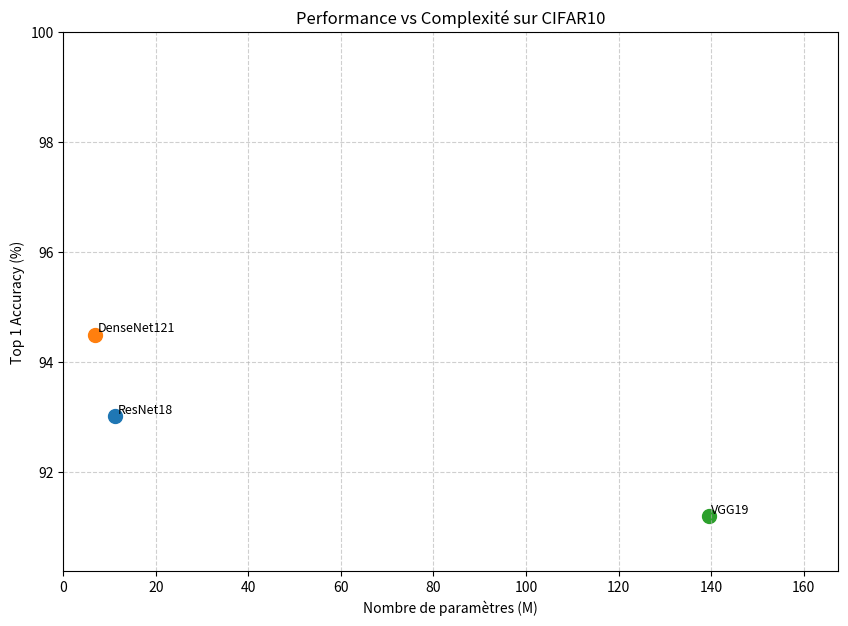

The script that saved this image:
import matplotlib.pyplot as plt

results = {
    "ResNet18": (11.17, 93.02),
    "DenseNet121": (6.95, 94.50),
    "VGG19": (139.57, 91.20),
    # Ajoute tes autres modèles ici...
}

plt.figure(figsize=(10, 7))

for model_name, (params, acc) in results.items():
    # Tracer le point
    plt.scatter(params, acc, s=100) 
    
    # Ajouter le texte à côté du point
    plt.text(params + 0.5, acc + 0.05, model_name, fontsize=9)

plt.title("Performance vs Complexité sur CIFAR10")
plt.xlabel("Nombre de paramètres (M)")
plt.ylabel("Top 1 Accuracy (%)")
plt.grid(True, linestyle='--', alpha=0.6)

# Ajuster les axes selon tes résultats
plt.xlim(0, max([p for p, a in results.values()]) * 1.2)
plt.ylim(min([a for p, a in results.values()]) - 1, 100)

plt.show()